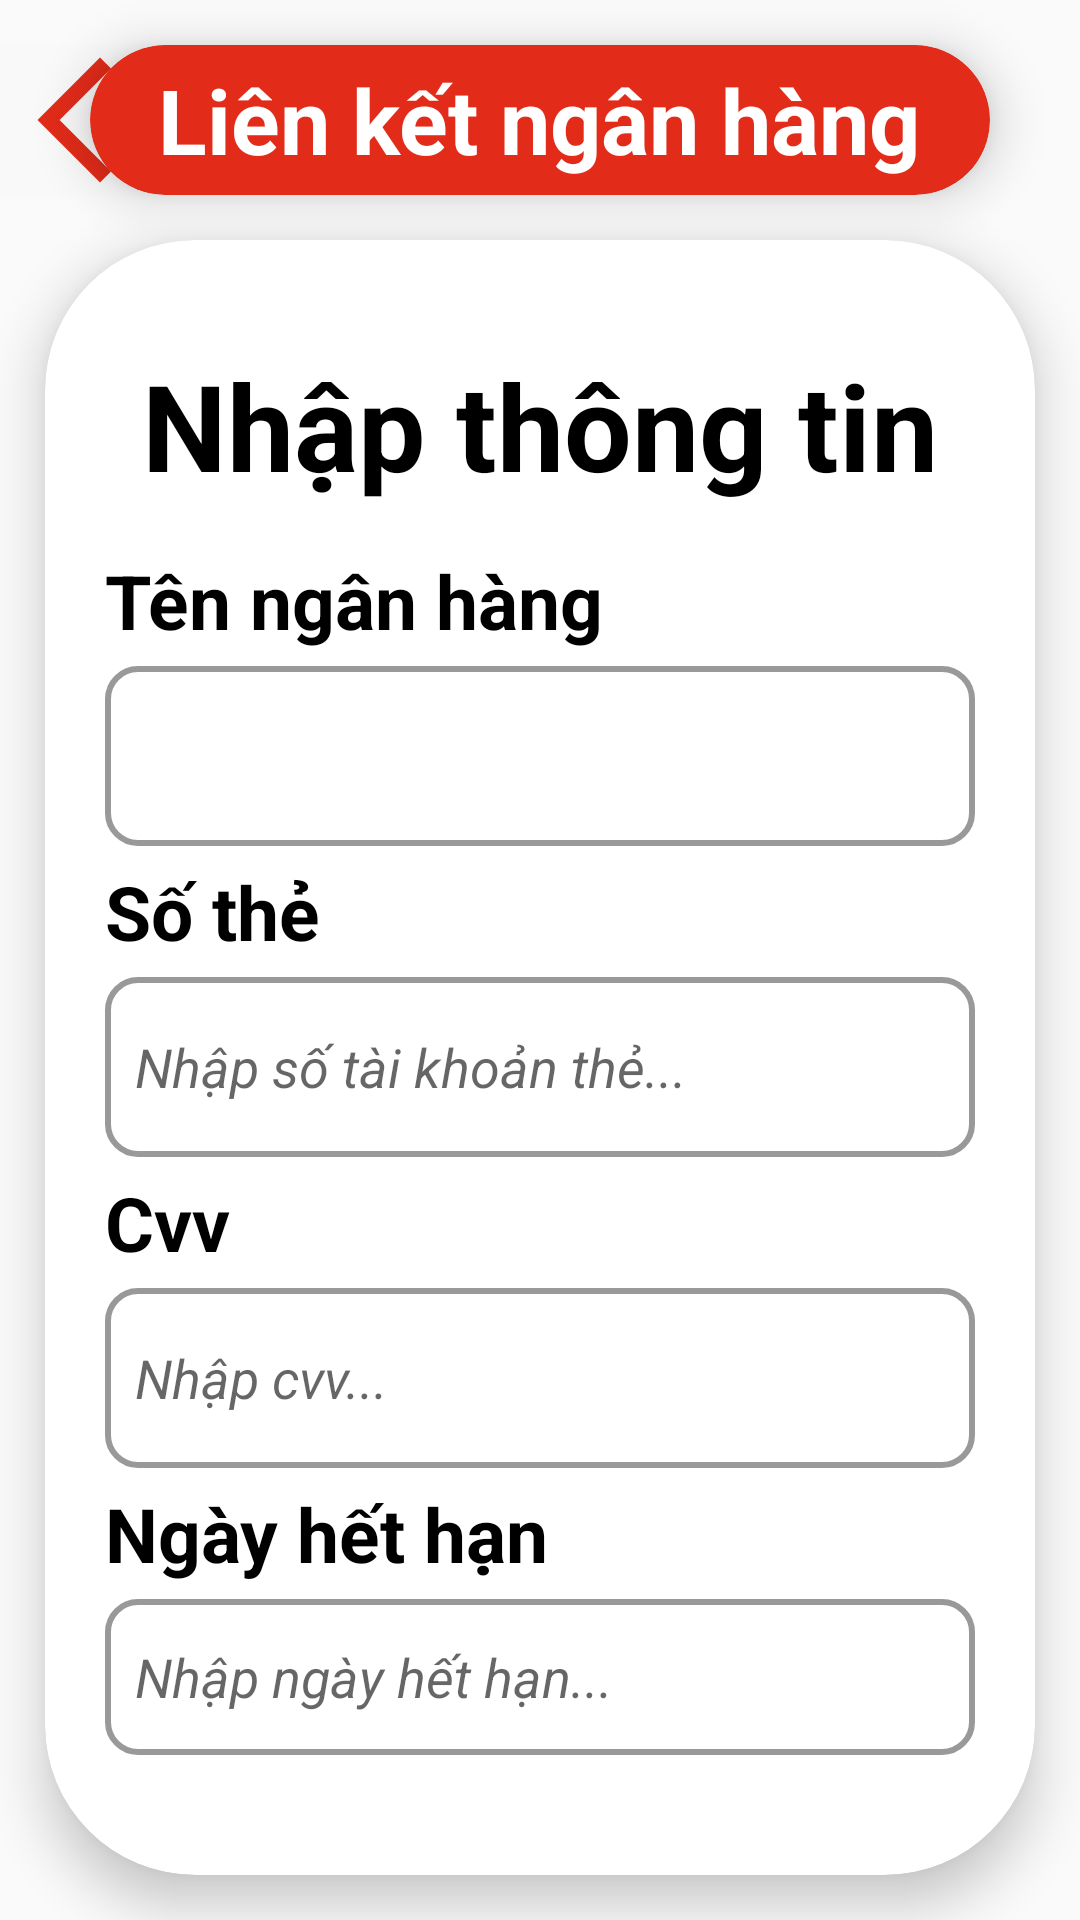

This screen was rendered from an Android layout file. Write that file and the resources it references.
<!-- AndroidManifest.xml: application theme Theme.VLeague -->
<!-- res/layout/activity_bank_link.xml -->
<?xml version="1.0" encoding="utf-8"?>
<LinearLayout xmlns:android="http://schemas.android.com/apk/res/android"
    xmlns:app="http://schemas.android.com/apk/res-auto"
    xmlns:tools="http://schemas.android.com/tools"
    android:layout_width="match_parent"
    android:layout_height="match_parent"
    android:orientation="vertical"
    tools:context=".Activity.Activity_Bank_Link">

    <RelativeLayout
        android:layout_width="match_parent"
        android:layout_height="80dp">

        <ImageButton
            android:id="@+id/ibtnBack"
            android:layout_width="wrap_content"
            android:layout_height="wrap_content"
            android:background="#F9F9F9"
            android:onClick="btnBack25_onClick"
            android:layout_centerVertical="true"
            app:srcCompat="@drawable/back" />

        <androidx.cardview.widget.CardView
            android:layout_width="300dp"
            android:layout_height="50dp"
            android:layout_gravity="center"
            android:layout_marginTop="15dp"
            android:layout_centerVertical="true"
            android:layout_centerInParent="true"
            app:cardBackgroundColor="@color/myRed"
            app:cardCornerRadius="50dp"
            app:cardElevation="10dp">

            <TextView
                android:id="@+id/tvTitle"
                android:layout_width="wrap_content"
                android:layout_height="wrap_content"
                android:layout_gravity="center"
                android:gravity="center"
                android:text="Liên kết ngân hàng"
                android:textColor="@color/white"
                android:textSize="30dp"
                android:textStyle="bold" />
        </androidx.cardview.widget.CardView>
    </RelativeLayout>

    <androidx.cardview.widget.CardView
        android:layout_width="match_parent"
        android:layout_height="wrap_content"
        android:layout_marginLeft="15dp"
        android:layout_marginRight="15dp"
        android:layout_marginBottom="15dp"
        app:cardCornerRadius="50dp"
        app:cardElevation="10dp">

        <LinearLayout
            android:layout_width="match_parent"
            android:layout_height="match_parent"
            android:layout_gravity="center"
            android:gravity="center"
            android:orientation="vertical"
            android:padding="20dp">

            <TextView
                android:id="@+id/tvTitle1"
                android:layout_width="match_parent"
                android:layout_height="wrap_content"
                android:layout_marginTop="15dp"
                android:layout_marginBottom="15dp"
                android:gravity="center"
                android:text="Nhập thông tin"
                android:textColor="@color/black"
                android:textSize="40dp"
                android:textStyle="bold" />

            <TextView
                android:layout_width="match_parent"
                android:layout_height="wrap_content"
                android:text="Tên ngân hàng"
                android:textStyle="bold"
                android:textSize="25dp"
                android:textColor="@color/black"
                android:layout_marginBottom="5dp"/>

            <Spinner
                android:id="@+id/edtBank"
                android:layout_width="match_parent"
                android:layout_height="wrap_content"
                android:ems="10"
                android:inputType="textPersonName"
                android:background="@drawable/custom_border"
                android:textStyle="italic"
                android:layout_marginBottom="5dp"/>

            <TextView
                android:layout_width="match_parent"
                android:layout_height="wrap_content"
                android:layout_marginBottom="5dp"
                android:text="Số thẻ"
                android:textColor="@color/black"
                android:textSize="25dp"
                android:textStyle="bold" />

            <EditText
                android:id="@+id/edtBankNum"
                android:layout_width="match_parent"
                android:layout_height="wrap_content"
                android:ems="10"
                android:inputType="textPersonName"
                android:hint="Nhập số tài khoản thẻ..."
                android:background="@drawable/custom_border"
                android:textStyle="italic"
                android:layout_marginBottom="5dp"/>

            <TextView
                android:layout_width="match_parent"
                android:layout_height="wrap_content"
                android:layout_marginBottom="5dp"
                android:text="Cvv"
                android:textColor="@color/black"
                android:textSize="25dp"
                android:textStyle="bold" />

            <EditText
                android:id="@+id/edtCvv"
                android:layout_width="match_parent"
                android:layout_height="wrap_content"
                android:ems="10"
                android:inputType="textPersonName"
                android:hint="Nhập cvv..."
                android:background="@drawable/custom_border"
                android:textStyle="italic"
                android:layout_marginBottom="5dp"/>

            <TextView
                android:layout_width="match_parent"
                android:layout_height="wrap_content"
                android:layout_marginBottom="5dp"
                android:text="Ngày hết hạn"
                android:textColor="@color/black"
                android:textSize="25dp"
                android:textStyle="bold" />

            <EditText
                android:id="@+id/edtDate"
                android:layout_width="match_parent"
                android:layout_height="wrap_content"
                android:ems="10"
                android:inputType="textPersonName"
                android:hint="Nhập ngày hết hạn..."
                android:background="@drawable/custom_border"
                android:textStyle="italic"
                android:layout_marginBottom="20dp"/>

            <Button
                android:id="@+id/btnBankLink"
                android:layout_width="match_parent"
                android:layout_height="wrap_content"
                android:background="@drawable/button_shape"
                android:text="Liến kết"
                android:textColor="@color/white"
                android:textSize="20dp"
                android:textStyle="bold" />
        </LinearLayout>

    </androidx.cardview.widget.CardView>

</LinearLayout>
<!-- resources referenced by this layout -->
<resources>
  <color name="black">#FF000000</color>
  <color name="myRed">#E22B19</color>
  <color name="white">#FFFFFFFF</color>
  <!-- drawable back (drawable) -->
  <vector android:height="50dp" android:tint="#E22B19"
      android:viewportHeight="24" android:viewportWidth="24"
      android:width="50dp" xmlns:android="http://schemas.android.com/apk/res/android">
      <path android:fillColor="@android:color/white" android:pathData="M17.77,3.77l-1.77,-1.77l-10,10l10,10l1.77,-1.77l-8.23,-8.23z"/>
  </vector>
  <!-- drawable button_shape (drawable) -->
  <?xml version="1.0" encoding="utf-8"?>
  <shape xmlns:android="http://schemas.android.com/apk/res/android"
      android:shape="rectangle">
      <corners
          android:radius="20dp"/>
  
      <size
          android:height="50dp"/>
  
      <stroke
          android:color="#E22B19"
          android:width="2dp"/>
  
      <solid
          android:color="#E22B19"/>
  </shape>
  <!-- drawable custom_border (drawable) -->
  <?xml version="1.0" encoding="utf-8"?>
  <shape xmlns:android="http://schemas.android.com/apk/res/android"
      android:shape="rectangle">
      <size
          android:width="200dp"
          android:height="60dp" />
  
      <stroke
          android:width="2dp"
          android:color="#999" />
  
      <corners
          android:radius="10dp" />
      <padding
          android:top="10dp"
          android:bottom="10dp"
          android:left="10dp"
          android:right="10dp"/>
  </shape>
  <style name="Theme.VLeague" parent="Theme.AppCompat.Light.NoActionBar">
          
          <item name="colorPrimary">@color/purple_500</item>
          <item name="colorPrimaryDark">@color/purple_700</item>
          <item name="colorAccent">@color/teal_200</item>
          
      </style>
  <color name="purple_500">#FF6200EE</color>
  <color name="purple_700">#FF3700B3</color>
  <color name="teal_200">#FF03DAC5</color>
</resources>
